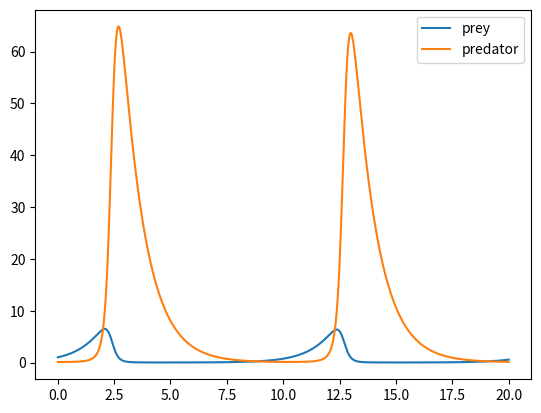
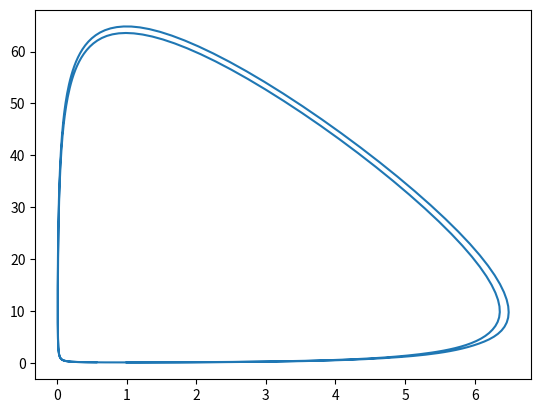

These charts were generated, in order, by the following Python code:
#!/usr/bin/python3

import numpy as np
import matplotlib.pyplot as plt
from scipy.integrate import solve_ivp

def lv(t, u, a, b, c, d):
    x, y = u
    dx = (a - b*y)*x
    dy = (c*x - d)*y
    return dx, dy


u0 = (1, 0.1)
a = 1
b = 0.1
c = 1
d = 1
t_span = (0, 20)
sol = solve_ivp(lv, t_span, u0, args=(a, b, c, d), dense_output=True)

# print(sol)
time = np.linspace(*t_span, 1000)
x, y = sol.sol(time)

fig, ax = plt.subplots()

ax.plot(time, x, label='prey')
ax.plot(time, y, label='predator')

ax.legend()

plt.show()
plt.close(fig)

fig, ax = plt.subplots()

ax.plot(x, y)

plt.show()
plt.close(fig)
